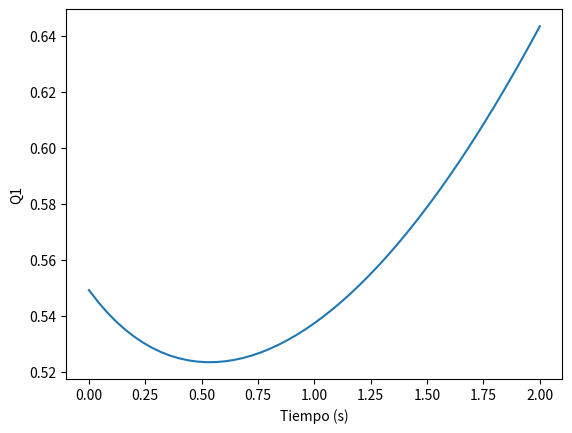
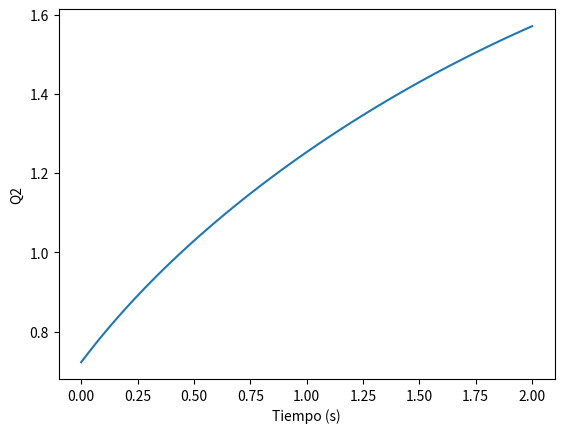

The script that saved these images, in order:
# encoding: utf-8
import numpy
import math
import matplotlib.pyplot as plt

L1 = 100.0
L2 = 50.0

y = 100.0
xInicial = 101

xFinal = 50 # Posición en X donde llega el brazo
Q1 = []
Q2 = []
tiempo = 0.0
Tiempo = []
for x in reversed(range(xFinal,xInicial,1)):

    # https://roboted.wordpress.com/fundamentals/
    cosq2 = (x**2+y**2-L1**2-L2**2) / (2*L1*L2)
    numerator = (x**2+y**2+L1**2-L2**2)
    denominator = 2*L1*math.sqrt((x**2+y**2))
    q1 = math.atan(y/x) - math.acos(numerator/denominator)
    q2 = math.atan2(math.sqrt(1-math.pow(cosq2,2)), cosq2)
    Q1.append(q1)
    Q2.append(q2)
    Tiempo.append(tiempo)
    tiempo+=2.0/50.0

plt.figure()
plt.plot(Tiempo, Q1)
plt.ylabel('Q1')
plt.xlabel('Tiempo (s)')
plt.figure()
plt.plot(Tiempo, Q2)
plt.ylabel('Q2')
plt.xlabel('Tiempo (s)')
plt.show()

